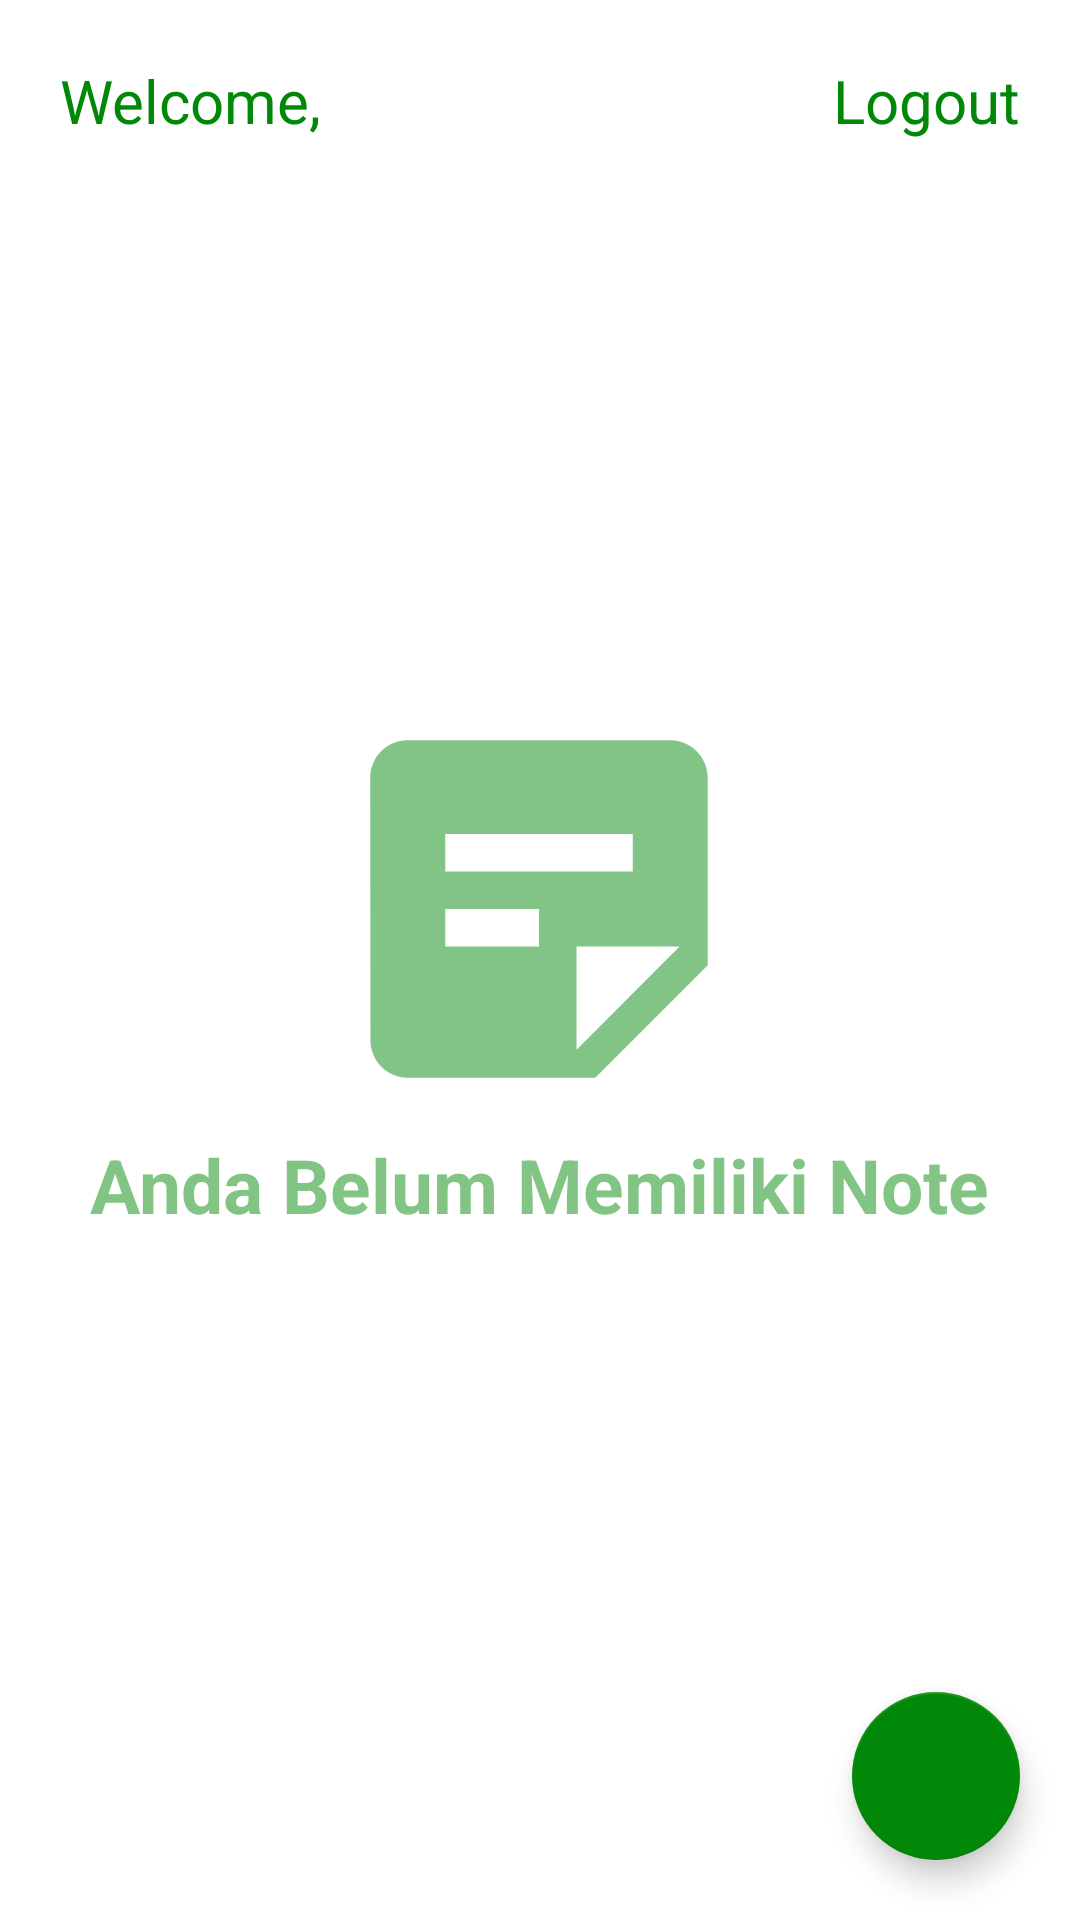

This screen was rendered from an Android layout file. Write that file and the resources it references.
<!-- AndroidManifest.xml: application theme Theme.BinarChallengeEmpat -->
<!-- res/layout/fragment_home.xml -->
<?xml version="1.0" encoding="utf-8"?>
<RelativeLayout xmlns:android="http://schemas.android.com/apk/res/android"
    xmlns:app="http://schemas.android.com/apk/res-auto"
    xmlns:tools="http://schemas.android.com/tools"
    android:layout_width="match_parent"
    android:layout_height="match_parent"
    tools:context=".ui.fragment.HomeFragment">

    <TextView
        android:id="@+id/tv_username"
        style="@style/TextStyle"
        android:textSize="20sp"
        android:text="@string/welcome"
        android:layout_margin="20dp"/>

    <TextView
        android:id="@+id/btn_logout"
        style="@style/TextStyle"
        android:textSize="20sp"
        android:text="@string/logout"
        android:layout_margin="20dp"
        android:layout_alignParentEnd="true"
        android:clickable="true"
        android:focusable="true" />

    <androidx.recyclerview.widget.RecyclerView
        android:id="@+id/rv_notes"
        android:layout_width="match_parent"
        android:layout_height="0dp"
        android:layout_below="@id/tv_username"
        android:layout_alignParentBottom="true"
        tools:listitem="@layout/item_note"/>

    <com.google.android.material.floatingactionbutton.FloatingActionButton
        android:id="@+id/btn_float_add"
        android:layout_width="wrap_content"
        android:layout_height="wrap_content"
        android:src="@drawable/ic_white_add_24"
        android:layout_alignParentBottom="true"
        android:layout_alignParentEnd="true"
        android:layout_margin="20dp"
        app:layout_behavior="com.google.android.material.behavior.HideBottomViewOnScrollBehavior"
        android:contentDescription="@string/float_add"
        tools:ignore="RelativeOverlap" />

    <LinearLayout
        android:id="@+id/ll_warn"
        android:layout_width="wrap_content"
        android:layout_height="wrap_content"
        android:orientation="vertical"
        android:gravity="center"
        android:layout_centerInParent="true"
        tools:ignore="UseCompoundDrawables">
        <ImageView
            android:layout_width="150dp"
            android:layout_height="150dp"
            android:src="@drawable/ic_green_sticky_note_2_24"
            android:contentDescription="@string/logo"
            android:alpha="0.5"/>
        <TextView
            style="@style/TextStyle"
            android:text="@string/anda_belum_memiliki_note"
            android:textSize="25sp"
            android:textStyle="bold"
            android:alpha="0.5"
            />
    </LinearLayout>

</RelativeLayout>
<!-- res/layout/item_note.xml (included above) -->
<?xml version="1.0" encoding="utf-8"?>
<androidx.cardview.widget.CardView xmlns:android="http://schemas.android.com/apk/res/android"
    xmlns:app="http://schemas.android.com/apk/res-auto"
    android:layout_width="match_parent"
    android:layout_height="150dp"
    android:layout_margin="20dp"
    app:cardCornerRadius="15dp"
    android:elevation="4dp"
    android:translationZ="4dp">

    <RelativeLayout
        android:layout_width="match_parent"
        android:layout_height="match_parent">

        <LinearLayout
            android:layout_width="wrap_content"
            android:layout_height="wrap_content"
            android:layout_alignParentStart="true"
            android:layout_alignParentTop="true"
            android:layout_alignParentBottom="true"
            android:layout_toStartOf="@+id/ll_btn"
            android:orientation="vertical"
            android:padding="10dp">

            <TextView
                android:id="@+id/tv_judul"
                style="@style/TextStyle"
                android:text="@string/title"
                android:textSize="18sp"
                android:textStyle="bold" />

            <TextView
                android:id="@+id/tv_note"
                style="@style/TextStyle"
                android:layout_marginTop="5dp"
                android:text="@string/note"
                android:textSize="14sp" />
        </LinearLayout>
        <LinearLayout
            android:id="@+id/ll_btn"
            android:layout_width="wrap_content"
            android:layout_height="wrap_content"
            android:orientation="horizontal"
            android:layout_centerVertical="true"
            android:layout_alignParentEnd="true"
            android:layout_marginEnd="20dp">
            <ImageView
                android:id="@+id/btn_edit"
                android:layout_margin="5dp"
                android:layout_width="30dp"
                android:layout_height="30dp"
                android:src="@drawable/ic_green_edit_24"
                android:contentDescription="@string/edit" />
            <ImageView
                android:id="@+id/btn_delete"
                android:layout_margin="5dp"
                android:layout_width="30dp"
                android:layout_height="30dp"
                android:src="@drawable/ic_red_delete_24"
                android:contentDescription="@string/edit" />
        </LinearLayout>

    </RelativeLayout>

</androidx.cardview.widget.CardView>
<!-- resources referenced by this layout -->
<resources>
  <!-- drawable ic_green_edit_24 (drawable) -->
  <vector android:height="24dp" android:tint="#028809"
      android:viewportHeight="24" android:viewportWidth="24"
      android:width="24dp" xmlns:android="http://schemas.android.com/apk/res/android">
      <path android:fillColor="@android:color/white" android:pathData="M3,17.25V21h3.75L17.81,9.94l-3.75,-3.75L3,17.25zM20.71,7.04c0.39,-0.39 0.39,-1.02 0,-1.41l-2.34,-2.34c-0.39,-0.39 -1.02,-0.39 -1.41,0l-1.83,1.83 3.75,3.75 1.83,-1.83z"/>
  </vector>
  <!-- drawable ic_green_sticky_note_2_24 (drawable) -->
  <vector android:autoMirrored="true" android:height="24dp"
      android:tint="#028809" android:viewportHeight="24"
      android:viewportWidth="24" android:width="24dp" xmlns:android="http://schemas.android.com/apk/res/android">
      <path android:fillColor="@android:color/white" android:pathData="M19,3H4.99C3.89,3 3,3.9 3,5l0.01,14c0,1.1 0.89,2 1.99,2h10l6,-6V5C21,3.9 20.1,3 19,3zM7,8h10v2H7V8zM12,14H7v-2h5V14zM14,19.5V14h5.5L14,19.5z"/>
  </vector>
  <string name="anda_belum_memiliki_note">Anda Belum Memiliki Note</string>
  <string name="edit">edit</string>
  <string name="float_add">Float Add</string>
  <string name="logo">logo</string>
  <string name="logout">Logout</string>
  <string name="note">Note</string>
  <string name="title">Title</string>
  <string name="welcome">Welcome,</string>
  <style name="TextStyle">
          <item name="android:layout_width">wrap_content</item>
          <item name="android:layout_height">wrap_content</item>
          <item name="android:textColor">@color/green</item>
      </style>
  <style name="Theme.BinarChallengeEmpat" parent="Theme.MaterialComponents.DayNight.NoActionBar">
          
          <item name="colorPrimary">@color/green</item>
          <item name="colorPrimaryVariant">@color/green_variant</item>
          <item name="colorOnPrimary">@color/white</item>
          
          <item name="colorSecondary">@color/green</item>
          <item name="colorSecondaryVariant">@color/teal_700</item>
          <item name="colorOnSecondary">@color/white</item>
          
          <item name="android:statusBarColor" tools:targetApi="l">?attr/colorPrimaryVariant</item>
          
      </style>
  <color name="green">#028809</color>
  <color name="green_variant">#027107</color>
  <color name="white">#FFFFFFFF</color>
  <color name="teal_700">#FF018786</color>
</resources>
